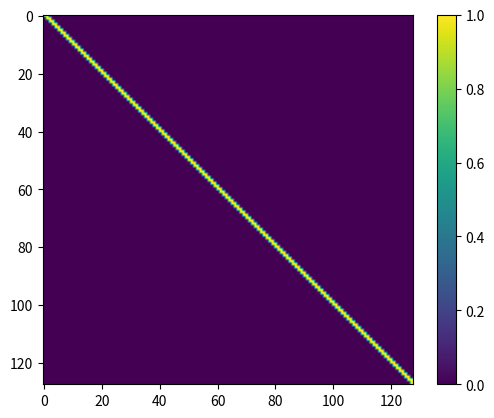

Write Python code to recreate this figure.
import numpy as np
import matplotlib.pyplot as plt
import matplotlib.animation as animation
import math

fig = plt.figure()

class RenderBase():
    def __init__(self):
        pass

    def run(self):
        pass

x = np.linspace(0, 1, 128).reshape(1, -1)
y = np.linspace(0, 1, 128).reshape(1, -1)
xx, yy = np.meshgrid(x, y)
xx = xx[:, :, None]
yy = yy[:, :, None]
xy = np.concatenate([xx, yy], axis=-1)

points = [0,0,0.5,0.5,1,0]
x0,y0,x1,y1,x2,y2 = points

canvas = np.ones([128,128,3])
im = plt.imshow(canvas, animated=True)


t = 0
tx_a = np.ones([128,128]) * (x2 - 2 * x1 + x0)
tx_b = np.ones([128,128]) * 2 * (x1 - x0)
tx_c = np.ones([128,128]) * x0 - xy[:,:,0]

ty_a = np.ones([128,128]) * (y2 - 2 * y1 + y0)
ty_b = np.ones([128,128]) * 2 * (y1 - y0)
ty_c = np.ones([128,128]) * y0 - xy[:,:,1]

t = 0.1
print(x1,x2,x0,t)
for i in range(1013):
    t = i/1012
    y = int((t*t*(y2 - 2 * y1 + y0) + 2 * (y1 - y0) * t + y0) * 127 + 0.5)
    x = int((t*t*(x2 - 2 * x1 + x0) + 2 * (x1 - x0) * t + x0)*127 + 0.5)
    canvas[y, x] = 0
    print(t*t*(x2 - 2 * x1 + x0) + 2 * (x1 - x0) * t + x0)
    print(t*t*(y2 - 2 * y1 + y0) + 2 * (y1 - y0) * t + y0)
plt.imshow(canvas)
plt.show()
input()

def between(val, s, e):
    return (s <= val) & (val <= e)

def check(a, b, c, t):
    disc = b**2 - 4*a*c
    plt.imshow(between((-b+np.sqrt(disc))/(2*a),0,t))
    plt.colorbar()
    plt.show()
    tmp = np.zeros([128, 128])
    tmp = np.where((disc >= 0) & (a != 0) & (between((-b+np.sqrt(disc))/(2*a), 0, t) | between((-b-np.sqrt(disc))/(2*a),0,t)), 1, tmp)
    tmp = np.where((a == 0) & (b != 0) & between(-c / b, 0, t), 1, tmp)
     #    tmp = np.where((a == 0) & (b == 0) & between(-c/b,0,t), 1, tmp)
    return tmp

plt.imshow(check(tx_a-ty_a, tx_b-ty_b, tx_c-ty_c, 0.1))
plt.show()



def f(x, y):
    return np.sin(x) + np.cos(y)

def Update(*args):
    global x, y, count, t

    im.set_array(canvas)

    if t >= 1:
        t = 0
    return im,

ani = animation.FuncAnimation(fig, Update, interval=33,)
plt.show()